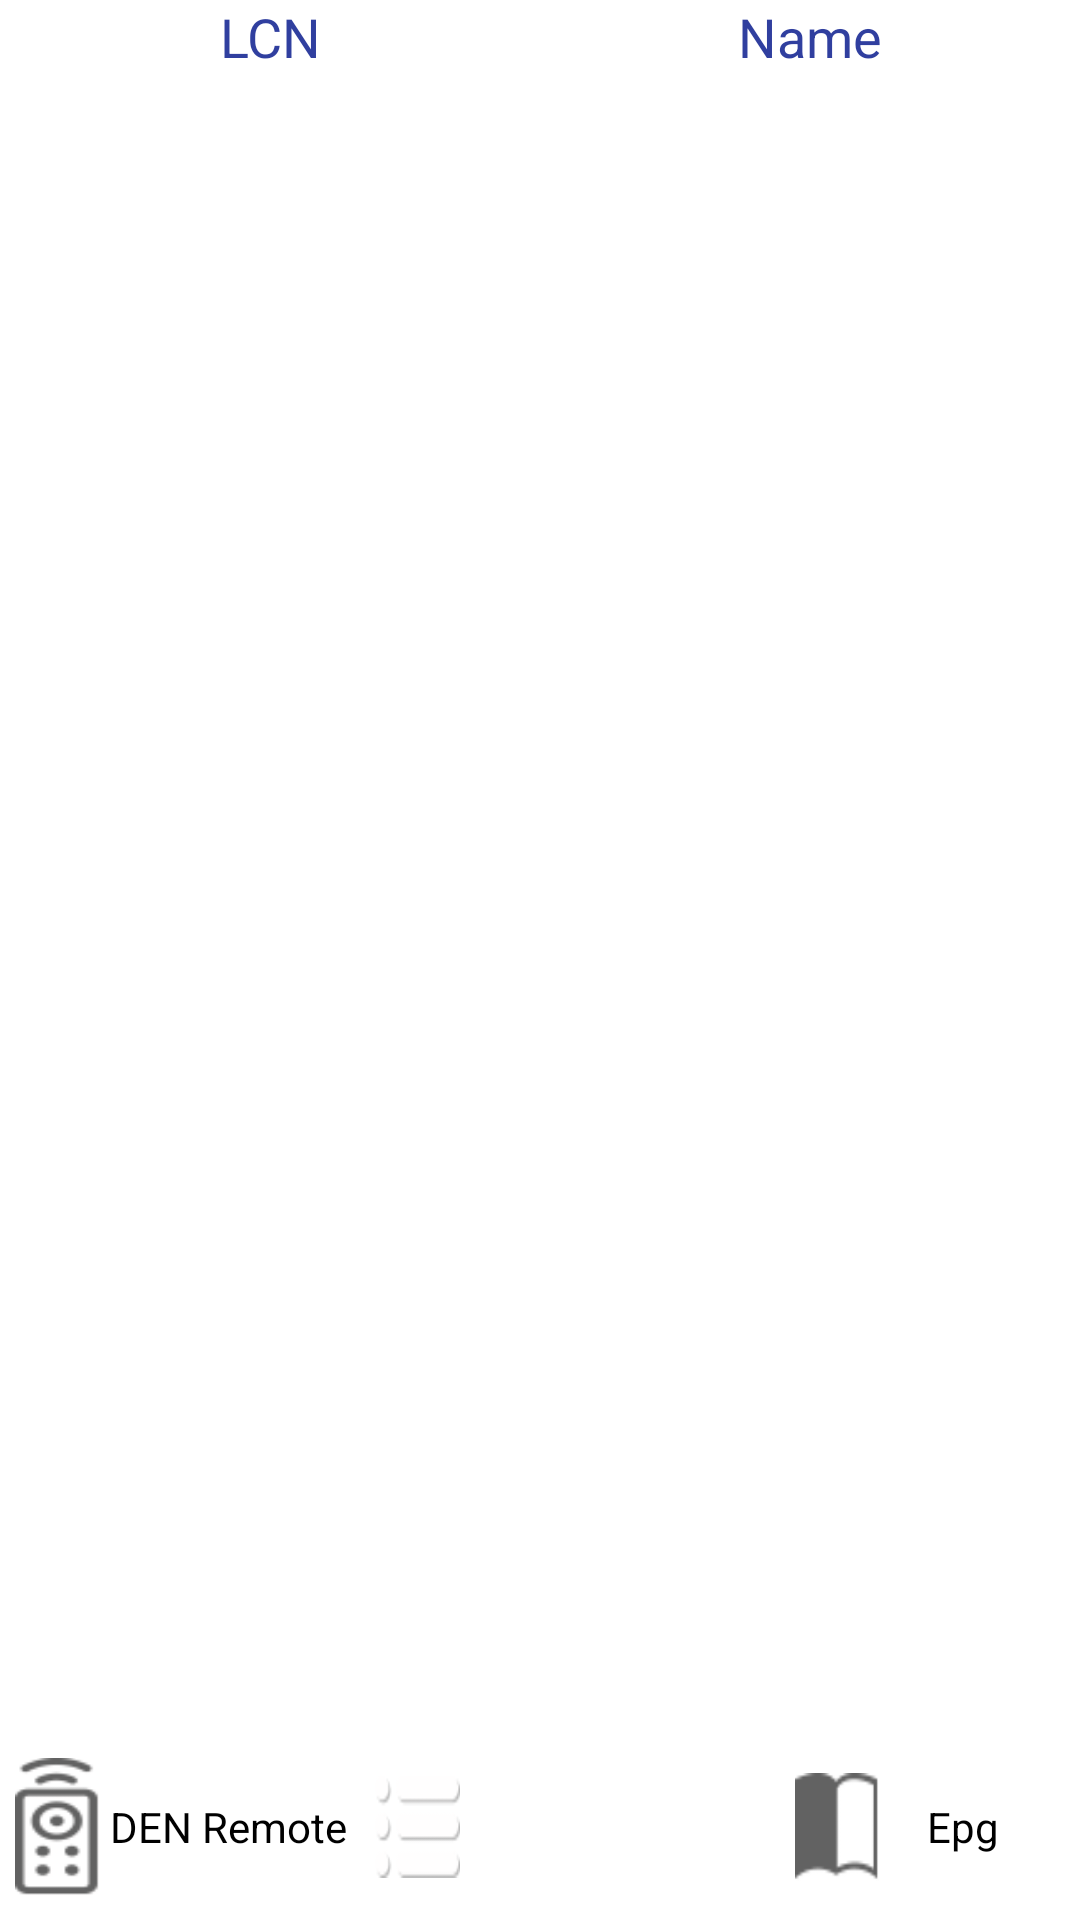

Produce the Android XML layout that renders to this screen, including the resource entries it uses.
<!-- AndroidManifest.xml: activity theme MyStyle -->
<!-- res/layout/programs.xml -->
<?xml version="1.0" encoding="utf-8"?>
<LinearLayout xmlns:android="http://schemas.android.com/apk/res/android"
    xmlns:app="http://schemas.android.com/apk/res-auto"
    xmlns:tools="http://schemas.android.com/tools"
    android:id="@+id/container"
    android:layout_width="match_parent"
    android:layout_height="match_parent"
    android:orientation="vertical"
    tools:context="com.gospell.wildwolf.remoter.ProgramsActivity">

    <LinearLayout
        android:layout_width="match_parent"
        android:layout_height="0dp"
        android:layout_weight="16"
        android:orientation="vertical"
        >

        <LinearLayout
            android:layout_width="match_parent"
            android:layout_height="0dp"
            android:layout_weight="1"
            android:orientation="horizontal"
            android:background="@drawable/border"
            >

            <Button
                android:id="@+id/button"
                android:layout_width="0dp"
                android:layout_height="wrap_content"
                android:layout_weight="1"
                android:background="@android:color/transparent"
                android:gravity="center"
                android:text="@string/pro_lcn"
                android:textColor="@color/blue"
                android:textSize="@dimen/font_size_h2" />

            <Button
                android:id="@+id/button2"
                android:layout_width="0dp"
                android:layout_height="wrap_content"
                android:layout_weight="1"
                android:background="@android:color/transparent"
                android:text="@string/pro_name"
                android:textAlignment="center"
                android:textColor="@color/blue"
                android:textSize="@dimen/font_size_h2" />

        </LinearLayout>

        <LinearLayout
            android:id="@+id/prog_layout"
            android:layout_width="match_parent"
            android:layout_height="0dp"
            android:orientation="vertical"
            android:layout_weight="13">

            <ListView
                android:id="@+id/prog_list"
                android:layout_width="match_parent"
                android:layout_height="match_parent" />
        </LinearLayout>

        <LinearLayout
            android:layout_width="match_parent"
            android:layout_height="0dp"
            android:layout_weight="1.5"
            android:background="@drawable/background_down_bar"
            android:orientation="horizontal">

            <LinearLayout
                android:id="@+id/linear_mic2"
                android:layout_width="0dp"
                android:layout_height="wrap_content"
                android:layout_marginRight="1dp"
                android:layout_weight="1"
                android:orientation="horizontal">

                <ImageView
                    android:id="@+id/imag1"
                    android:layout_width="0dp"
                    android:layout_height="wrap_content"
                    android:layout_marginBottom="8dp"
                    android:layout_marginLeft="5dp"
                    android:layout_marginTop="8dp"
                    android:layout_weight="1"
                    android:background="@drawable/micontro">
                </ImageView>

                <TextView
                    android:id="@+id/textmico"
                    android:layout_width="0dp"
                    android:layout_height="wrap_content"
                    android:layout_gravity="center_vertical"
                    android:layout_weight="3"
                    android:gravity="center"
                    android:text="@string/remoter"
                    android:lines="1"
                    android:textColor="@color/black" />

            </LinearLayout>

            <LinearLayout
                android:id="@+id/linear_proglist2"
                android:layout_width="0dp"
                android:layout_height="match_parent"
                android:layout_marginRight="1dp"
                android:layout_weight="1"
                android:background="@drawable/background_bar_1"
                android:orientation="horizontal">

                <ImageView
                    android:id="@+id/imag2"
                    android:layout_width="0dp"
                    android:layout_height="wrap_content"
                    android:layout_gravity="center_vertical"
                    android:layout_marginBottom="14dp"
                    android:layout_marginLeft="5dp"
                    android:layout_marginTop="14dp"
                    android:layout_weight="1"
                    android:background="@drawable/program_list1">
                </ImageView>

                <TextView
                    android:id="@+id/textproglist"
                    android:layout_width="0dp"
                    android:layout_height="wrap_content"
                    android:layout_gravity="center_vertical"
                    android:layout_weight="3"
                    android:gravity="center"
                    android:lines="1"
                    android:text="@string/programs"
                    android:textColor="@color/white" />
            </LinearLayout>

            <LinearLayout
                android:id="@+id/linear_epg2"
                android:layout_width="0dp"
                android:layout_height="match_parent"
                android:layout_marginRight="1dp"
                android:paddingLeft="10dp"
                android:paddingRight="10dp"
                android:layout_weight="1"
                android:gravity="center_horizontal"
                android:orientation="horizontal">

                <ImageView
                    android:id="@+id/imag3"
                    android:layout_width="0dp"
                    android:layout_height="wrap_content"
                    android:layout_gravity="center_vertical"
                    android:layout_marginBottom="13dp"
                    android:layout_marginLeft="15dp"
                    android:layout_marginTop="13dp"
                    android:layout_weight="1"
                    android:background="@drawable/epg">
                </ImageView>

                <TextView
                    android:id="@+id/epg"
                    android:layout_width="0dp"
                    android:layout_height="wrap_content"
                    android:layout_gravity="center_vertical"
                    android:layout_weight="2"
                    android:gravity="center"
                    android:text="@string/epg"
                    android:textColor="@color/black" />
            </LinearLayout>

        </LinearLayout>

    </LinearLayout>

</LinearLayout>
<!-- resources referenced by this layout -->
<resources>
  <color name="black">#ff000000</color>
  <color name="blue">#303F9F</color>
  <color name="white">#ffffff</color>
  <dimen name="font_size_h2">18sp</dimen>
  <!-- drawable epg: png bitmap (drawable, 3721 bytes) -->
  <!-- drawable micontro: png bitmap (drawable, 5147 bytes) -->
  <!-- drawable program_list1: png bitmap (drawable, 3903 bytes) -->
  <string name="epg">Epg</string>
  <string name="pro_lcn">LCN</string>
  <string name="pro_name">Name</string>
  <string name="programs">Program List</string>
  <string name="remoter">DEN Remote</string>
  <style name="MyStyle" parent="android:Theme">
          <item name="android:windowTitleSize">50dp</item>
          <item name="colorPrimary">@color/colorPrimary</item>
          <item name="colorPrimaryDark">@color/colorPrimaryDark</item>
          <item name="colorAccent">@color/colorAccent</item>
          <item name="android:textAllCaps">false</item>
          <item name="android:windowBackground">@color/white</item>
          <item name="android:windowTitleBackgroundStyle">@drawable/background_bar</item>
      </style>
  <color name="colorPrimary">#3f51b5</color>
  <color name="colorPrimaryDark">#303f9f</color>
  <color name="colorAccent">#FF4081</color>
</resources>
